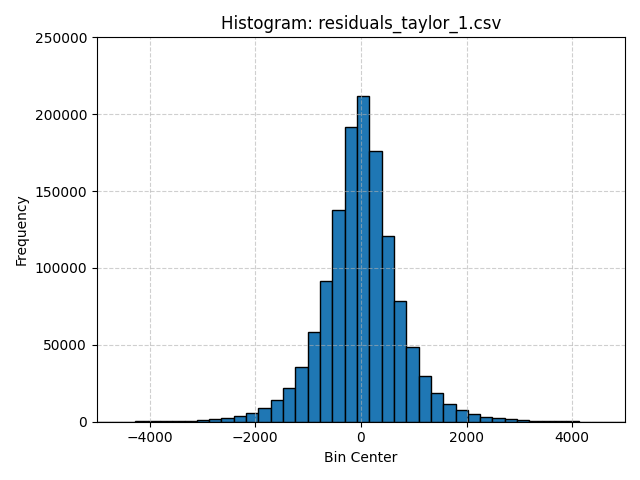

The table this chart was drawn from, first rows:
Bin Center, Frequency
-7190, 4
-6957, 2
-6724, 2
-6491, 2
-6257, 11
-6024, 10
-5791, 12
-5557, 21
-5324, 21
-5091, 32
-4858, 63
-4624, 92
-4391, 115
-4158, 145
-3924, 243
-3691, 346
-3458, 508
-3225, 776
-2991, 1091
-2758, 1654
-2525, 2474
-2291, 3791
-2058, 5664
-1825, 8754
-1592, 13819
-1358, 22095
-1125, 35600
-891.8, 58161
-658.5, 91505
-425.2, 137993
-191.9, 191479
41.36, 211723
274.6, 175868
507.9, 120997
741.2, 78352
974.5, 48784
1208, 29837
1441, 18504
1674, 11545
1908, 7407
2141, 4804
2374, 3206
2607, 2136
2841, 1460
3074, 988
3307, 668
3541, 473
3774, 292
4007, 181
4240, 130
4474, 107
4707, 74
4940, 47
5174, 23
5407, 33
5640, 26
5873, 14
6107, 7
6340, 6
6573, 4
... 4 more rows
